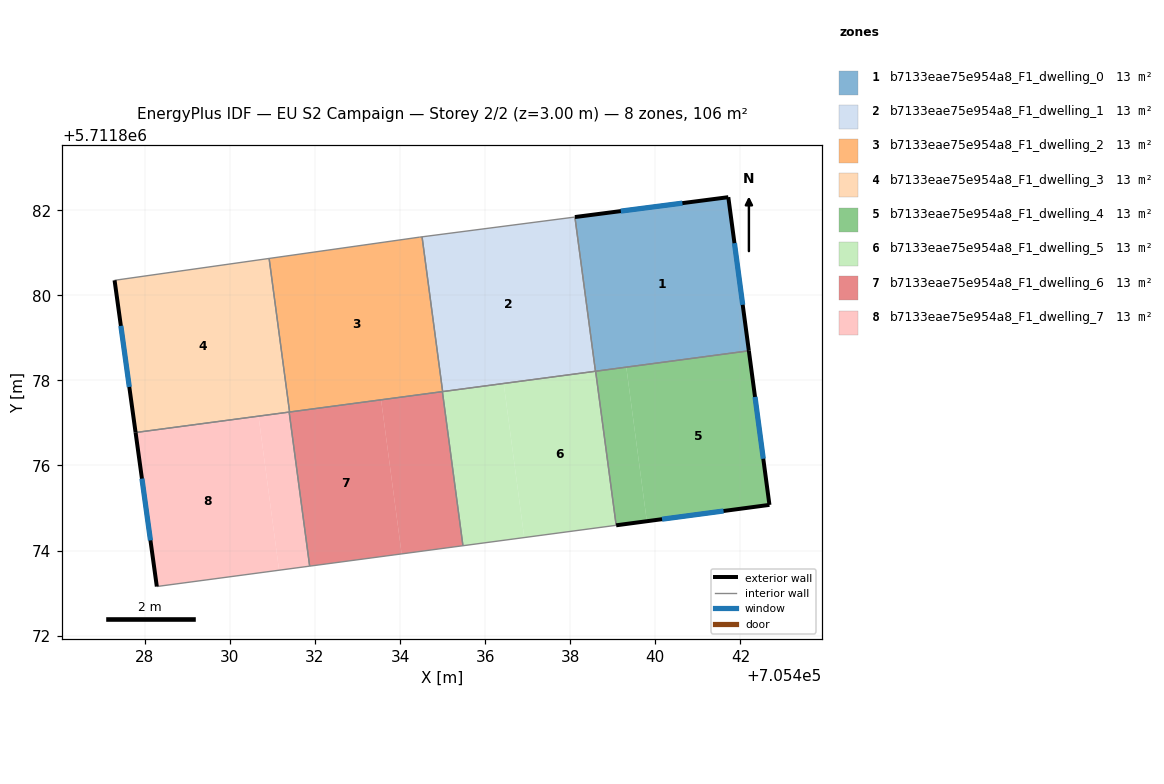
=== STOREY PLAN SPEC (per zone: floor XY polygon, exterior-wall plan segments, windows/doors) ===
zone 1: b7133eae75e954a8_F1_dwelling_0  (13.3 m²)
  floor: (705442.20, 5711878.70) (705441.72, 5711882.31) (705438.11, 5711881.84) (705438.59, 5711878.21)
  exterior wall: (705441.72, 5711882.31) – (705442.20, 5711878.70)  [3.6 m]
    window: (705441.86, 5711881.23) – (705442.05, 5711879.78)  [1.8 m²]
  exterior wall: (705438.11, 5711881.84) – (705441.72, 5711882.31)  [3.6 m]
    window: (705439.19, 5711881.98) – (705440.64, 5711882.17)  [1.8 m²]
  interior walls: 2
zone 2: b7133eae75e954a8_F1_dwelling_1  (13.3 m²)
  floor: (705438.59, 5711878.21) (705438.11, 5711881.84) (705434.52, 5711881.37) (705435.00, 5711877.74)
  interior walls: 4
zone 3: b7133eae75e954a8_F1_dwelling_2  (13.3 m²)
  floor: (705435.00, 5711877.74) (705434.52, 5711881.37) (705434.45, 5711881.37) (705430.92, 5711880.87) (705431.40, 5711877.26)
  interior walls: 5
zone 4: b7133eae75e954a8_F1_dwelling_3  (13.3 m²)
  floor: (705431.40, 5711877.26) (705430.92, 5711880.87) (705427.29, 5711880.35) (705427.78, 5711876.77)
  exterior wall: (705427.78, 5711876.77) – (705427.29, 5711880.35)  [3.6 m]
    window: (705427.64, 5711877.85) – (705427.44, 5711879.28)  [1.7 m²]
  interior walls: 4
zone 5: b7133eae75e954a8_F1_dwelling_4  (13.3 m²)
  floor: (705442.68, 5711875.07) (705442.20, 5711878.70) (705439.32, 5711878.31) (705439.80, 5711874.69)
  floor: (705439.80, 5711874.69) (705439.32, 5711878.31) (705438.60, 5711878.21) (705439.08, 5711874.59)
  exterior wall: (705442.20, 5711878.70) – (705442.68, 5711875.07)  [3.7 m]
    window: (705442.34, 5711877.61) – (705442.54, 5711876.16)  [1.8 m²]
  exterior wall: (705442.68, 5711875.07) – (705439.08, 5711874.59)  [3.6 m]
    window: (705441.60, 5711874.93) – (705440.16, 5711874.74)  [1.8 m²]
  interior walls: 2
zone 6: b7133eae75e954a8_F1_dwelling_5  (13.3 m²)
  floor: (705439.08, 5711874.59) (705438.60, 5711878.21) (705436.44, 5711877.93) (705436.92, 5711874.31)
  floor: (705436.92, 5711874.31) (705436.44, 5711877.93) (705435.00, 5711877.74) (705435.48, 5711874.11)
  interior walls: 4
zone 7: b7133eae75e954a8_F1_dwelling_6  (13.3 m²)
  floor: (705434.04, 5711873.92) (705433.55, 5711877.54) (705431.39, 5711877.25) (705431.88, 5711873.63)
  floor: (705435.48, 5711874.11) (705434.99, 5711877.73) (705433.55, 5711877.54) (705434.04, 5711873.92)
  interior walls: 5
zone 8: b7133eae75e954a8_F1_dwelling_7  (13.3 m²)
  floor: (705431.88, 5711873.63) (705431.39, 5711877.25) (705430.67, 5711877.16) (705431.16, 5711873.54)
  floor: (705431.16, 5711873.54) (705430.67, 5711877.16) (705427.78, 5711876.77) (705428.28, 5711873.15)
  exterior wall: (705428.28, 5711873.15) – (705427.78, 5711876.77)  [3.7 m]
    window: (705428.13, 5711874.24) – (705427.93, 5711875.69)  [1.8 m²]
  interior walls: 3

=== DERIVED (storey summary) ===
Building: EU S2 Campaign
Storey: 2 of 2  (floor level z = 3.00 m)
Storey gross floor area: 106.2 m²
Zones on this storey: 8
  - b7133eae75e954a8_F1_dwelling_0: floor 13.3 m²; exterior wall 7.3 m (21.8 m²); 2 window(s) 3.5 m²; WWR 16.1%
  - b7133eae75e954a8_F1_dwelling_1: floor 13.3 m²
  - b7133eae75e954a8_F1_dwelling_2: floor 13.3 m²
  - b7133eae75e954a8_F1_dwelling_3: floor 13.3 m²; exterior wall 3.6 m (10.8 m²); 1 window(s) 1.7 m²; WWR 16.1%
  - b7133eae75e954a8_F1_dwelling_4: floor 13.3 m²; exterior wall 7.3 m (21.9 m²); 2 window(s) 3.5 m²; WWR 16.1%
  - b7133eae75e954a8_F1_dwelling_5: floor 13.3 m²
  - b7133eae75e954a8_F1_dwelling_6: floor 13.3 m²
  - b7133eae75e954a8_F1_dwelling_7: floor 13.3 m²; exterior wall 3.7 m (11.0 m²); 1 window(s) 1.8 m²; WWR 16.1%
Zone adjacency (shared interzone walls):
  - b7133eae75e954a8_F1_dwelling_0 ↔ b7133eae75e954a8_F1_dwelling_1
  - b7133eae75e954a8_F1_dwelling_0 ↔ b7133eae75e954a8_F1_dwelling_4
  - b7133eae75e954a8_F1_dwelling_1 ↔ b7133eae75e954a8_F1_dwelling_2
  - b7133eae75e954a8_F1_dwelling_1 ↔ b7133eae75e954a8_F1_dwelling_5
  - b7133eae75e954a8_F1_dwelling_2 ↔ b7133eae75e954a8_F1_dwelling_3
  - b7133eae75e954a8_F1_dwelling_2 ↔ b7133eae75e954a8_F1_dwelling_6
  - b7133eae75e954a8_F1_dwelling_3 ↔ b7133eae75e954a8_F1_dwelling_6
  - b7133eae75e954a8_F1_dwelling_3 ↔ b7133eae75e954a8_F1_dwelling_7
  - b7133eae75e954a8_F1_dwelling_4 ↔ b7133eae75e954a8_F1_dwelling_5
  - b7133eae75e954a8_F1_dwelling_5 ↔ b7133eae75e954a8_F1_dwelling_6
  - b7133eae75e954a8_F1_dwelling_6 ↔ b7133eae75e954a8_F1_dwelling_7